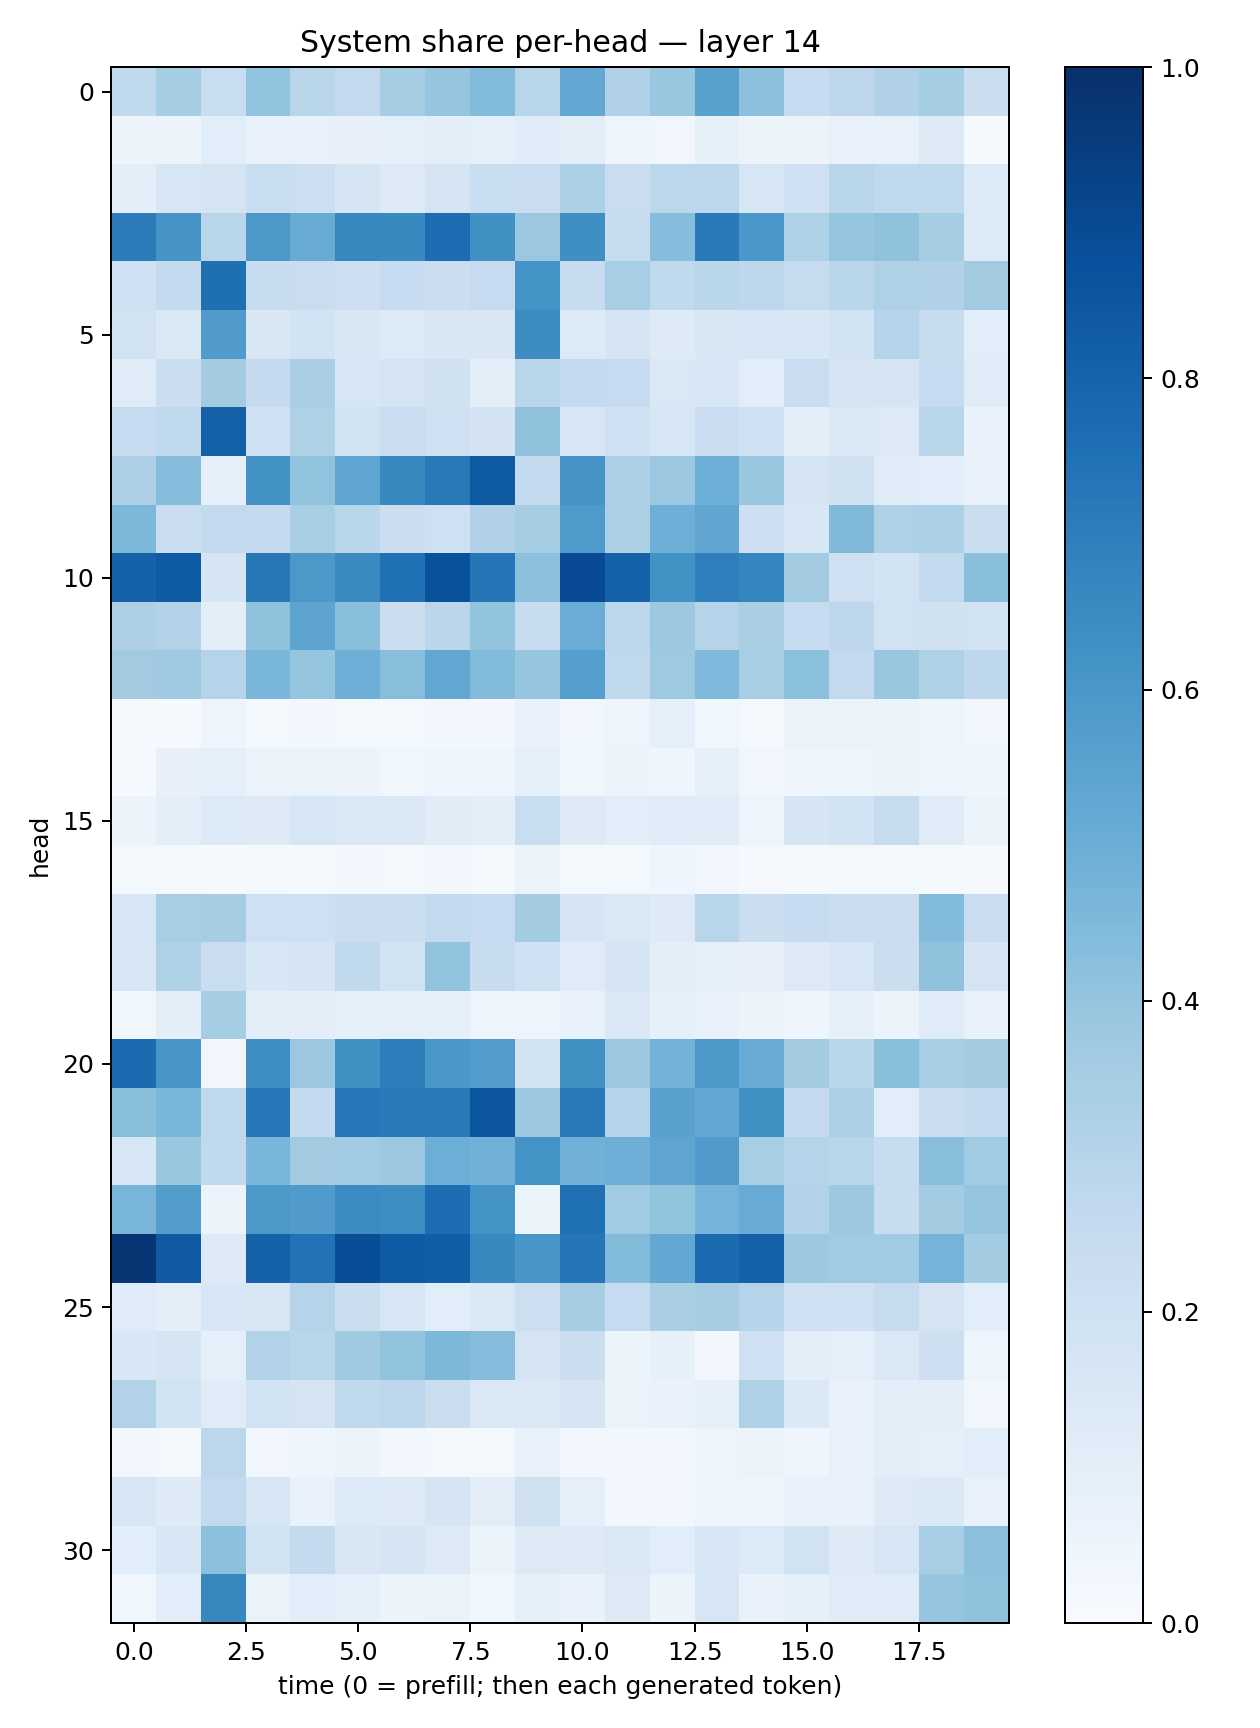

Data behind this chart, as committed beside it:
0.2624371, 0.35338533, 0.23326895, 0.40445614, 0.29028207, 0.25787714, 0.35310984, 0.39690596, 0.44243062, 0.29294002, 0.52377087, 0.3173479, 0.38701653, 0.55508065, 0.41471264, 0.2472492, 0.27578178, 0.31648526, 0.35507697, 0.21887007
0.05476, 0.05607, 0.1086, 0.06683, 0.07413, 0.07915, 0.08914, 0.09712, 0.09309, 0.1147, 0.09631, 0.04735, 0.03478, 0.08522, 0.05885, 0.05738, 0.07139, 0.07587, 0.1303, 0.01417
0.09434, 0.1632, 0.1724, 0.2331, 0.2159, 0.1707, 0.1278, 0.1787, 0.2341, 0.2274, 0.3349, 0.2271, 0.2784, 0.2804, 0.1629, 0.2043, 0.2905, 0.2639, 0.2727, 0.1328
0.7063, 0.6121, 0.2908, 0.5958, 0.5104, 0.6619, 0.6597, 0.7686, 0.627, 0.3812, 0.6358, 0.235, 0.4322, 0.7142, 0.5992, 0.3203, 0.3946, 0.4087, 0.3553, 0.1342
0.2011, 0.2575, 0.757, 0.2414, 0.2282, 0.2118, 0.248, 0.22, 0.2498, 0.6145, 0.2361, 0.3454, 0.2637, 0.2887, 0.2763, 0.2459, 0.2852, 0.3232, 0.3189, 0.3612
0.1934, 0.1382, 0.5811, 0.1515, 0.1865, 0.1486, 0.1342, 0.1505, 0.1491, 0.6417, 0.1367, 0.1653, 0.1245, 0.149, 0.1559, 0.1544, 0.1841, 0.3004, 0.2389, 0.1087
0.1211, 0.2189, 0.3571, 0.2517, 0.3381, 0.1573, 0.1784, 0.1984, 0.09618, 0.2876, 0.2577, 0.2472, 0.1461, 0.1576, 0.1092, 0.2294, 0.1705, 0.1642, 0.2465, 0.1192
0.2498, 0.2625, 0.8088, 0.2014, 0.3223, 0.1895, 0.2268, 0.2032, 0.181, 0.4137, 0.1591, 0.2091, 0.1584, 0.2281, 0.2056, 0.1033, 0.1373, 0.1269, 0.288, 0.06995
0.3272, 0.431, 0.08805, 0.622, 0.4054, 0.5354, 0.663, 0.7174, 0.8333, 0.2611, 0.6122, 0.3279, 0.3821, 0.4982, 0.3855, 0.1793, 0.198, 0.1201, 0.1063, 0.07255
0.4557, 0.2284, 0.2583, 0.2533, 0.3436, 0.2879, 0.222, 0.2059, 0.3197, 0.3549, 0.5873, 0.329, 0.4932, 0.5331, 0.2133, 0.1531, 0.4488, 0.3207, 0.3311, 0.2247
0.8061, 0.8329, 0.165, 0.7203, 0.5966, 0.6545, 0.7463, 0.8686, 0.7291, 0.4168, 0.8932, 0.8076, 0.6233, 0.6919, 0.6691, 0.3608, 0.2107, 0.1857, 0.2583, 0.4247
0.3243, 0.3096, 0.09834, 0.4109, 0.5398, 0.4252, 0.2258, 0.2832, 0.4001, 0.2357, 0.5068, 0.2781, 0.3781, 0.2977, 0.3367, 0.248, 0.2751, 0.1917, 0.1983, 0.1896
0.3631, 0.3691, 0.3003, 0.4622, 0.396, 0.4946, 0.4274, 0.5282, 0.4413, 0.3962, 0.567, 0.271, 0.3734, 0.4516, 0.347, 0.4218, 0.2579, 0.3834, 0.3218, 0.2755
0.009641, 0.008505, 0.04708, 0.02288, 0.02798, 0.02018, 0.02327, 0.0283, 0.02557, 0.07407, 0.03479, 0.04707, 0.09249, 0.03543, 0.02008, 0.06627, 0.06506, 0.0508, 0.05035, 0.03319
0.008957, 0.08095, 0.0937, 0.05705, 0.06461, 0.05723, 0.03523, 0.04, 0.04289, 0.0902, 0.03774, 0.05568, 0.04242, 0.09087, 0.03503, 0.04277, 0.04006, 0.05459, 0.04047, 0.04685
0.06215, 0.09984, 0.1341, 0.1302, 0.1626, 0.141, 0.143, 0.1123, 0.1013, 0.2333, 0.1284, 0.108, 0.1209, 0.1161, 0.04889, 0.1694, 0.1838, 0.2424, 0.1206, 0.05979
0.01639, 0.01915, 0.01278, 0.02039, 0.01502, 0.02694, 0.01988, 0.03255, 0.01704, 0.06617, 0.02303, 0.01664, 0.03985, 0.03099, 0.01097, 0.0113, 0.0205, 0.01977, 0.01385, 0.01051
0.1549, 0.3444, 0.3482, 0.2062, 0.2088, 0.2233, 0.2206, 0.2584, 0.2465, 0.3556, 0.1647, 0.148, 0.1247, 0.2905, 0.2194, 0.2476, 0.2244, 0.2243, 0.4388, 0.2287
0.1636, 0.3223, 0.2294, 0.1543, 0.1674, 0.2626, 0.1936, 0.4062, 0.2366, 0.2031, 0.1202, 0.1688, 0.09882, 0.08561, 0.07855, 0.1276, 0.1596, 0.2226, 0.4138, 0.1764
0.03769, 0.1006, 0.3553, 0.1009, 0.09486, 0.08412, 0.09263, 0.08895, 0.05028, 0.04787, 0.07628, 0.141, 0.0852, 0.06642, 0.05118, 0.03922, 0.08523, 0.05709, 0.1197, 0.07722
0.7718, 0.6017, 0.03135, 0.64, 0.38, 0.6275, 0.6995, 0.5993, 0.5766, 0.1837, 0.6263, 0.3777, 0.478, 0.5965, 0.5089, 0.358, 0.287, 0.4223, 0.3438, 0.3574
0.4245, 0.4631, 0.2665, 0.7258, 0.2554, 0.7261, 0.7144, 0.7113, 0.855, 0.381, 0.7174, 0.3038, 0.5552, 0.5272, 0.6289, 0.2521, 0.3292, 0.1082, 0.2276, 0.2539
0.1626, 0.3891, 0.2643, 0.4638, 0.3596, 0.3637, 0.3822, 0.4967, 0.484, 0.6196, 0.482, 0.4937, 0.5378, 0.579, 0.3429, 0.3046, 0.2899, 0.2379, 0.4268, 0.3666
0.4651, 0.5733, 0.0552, 0.5942, 0.579, 0.648, 0.639, 0.7638, 0.619, 0.06123, 0.7505, 0.3634, 0.4015, 0.4751, 0.5104, 0.3143, 0.3762, 0.2384, 0.3558, 0.3972
0.9764, 0.8367, 0.1246, 0.8053, 0.743, 0.886, 0.8289, 0.8226, 0.6591, 0.6025, 0.7324, 0.4387, 0.5263, 0.7701, 0.8102, 0.3767, 0.3646, 0.3648, 0.4746, 0.3559
0.1189, 0.1042, 0.1556, 0.1517, 0.3035, 0.2253, 0.1639, 0.1092, 0.1442, 0.2157, 0.3552, 0.2484, 0.3371, 0.3499, 0.2984, 0.2037, 0.2063, 0.2426, 0.1755, 0.1088
0.155, 0.17, 0.08606, 0.3114, 0.2891, 0.3695, 0.3992, 0.4561, 0.4297, 0.1768, 0.2261, 0.06234, 0.08581, 0.03074, 0.2105, 0.09939, 0.08757, 0.1459, 0.212, 0.04958
0.3132, 0.1936, 0.1205, 0.1888, 0.1782, 0.2724, 0.2797, 0.2257, 0.1483, 0.1443, 0.1713, 0.06377, 0.06675, 0.08402, 0.3207, 0.1381, 0.07417, 0.09876, 0.09571, 0.03147
0.0258, 0.01814, 0.2785, 0.02358, 0.03922, 0.06151, 0.02644, 0.01696, 0.01754, 0.07163, 0.02441, 0.02637, 0.02711, 0.04932, 0.05525, 0.04125, 0.07041, 0.09706, 0.08939, 0.1058
0.1575, 0.1235, 0.2583, 0.1593, 0.06788, 0.1356, 0.1279, 0.1713, 0.1024, 0.1987, 0.08864, 0.02386, 0.02529, 0.04819, 0.03969, 0.07626, 0.07457, 0.131, 0.1403, 0.07535
0.1076, 0.1544, 0.4162, 0.1836, 0.2562, 0.1492, 0.1668, 0.1282, 0.06029, 0.1259, 0.1233, 0.1484, 0.1088, 0.154, 0.1336, 0.1877, 0.1238, 0.1606, 0.3457, 0.4169
0.03823, 0.1056, 0.6607, 0.0651, 0.1073, 0.08634, 0.0523, 0.06302, 0.03739, 0.08301, 0.06662, 0.1301, 0.05887, 0.1603, 0.07787, 0.08418, 0.1174, 0.1176, 0.3961, 0.4094
